Photos from the image-classification dataset "yolo_dataset" in the GitHub repository hntnhan1111-ayai/CVio_Shrimp_Disease_Classification_Capstone_SU26. Its 3 classes are: healthy, WSSV, WSSV background.

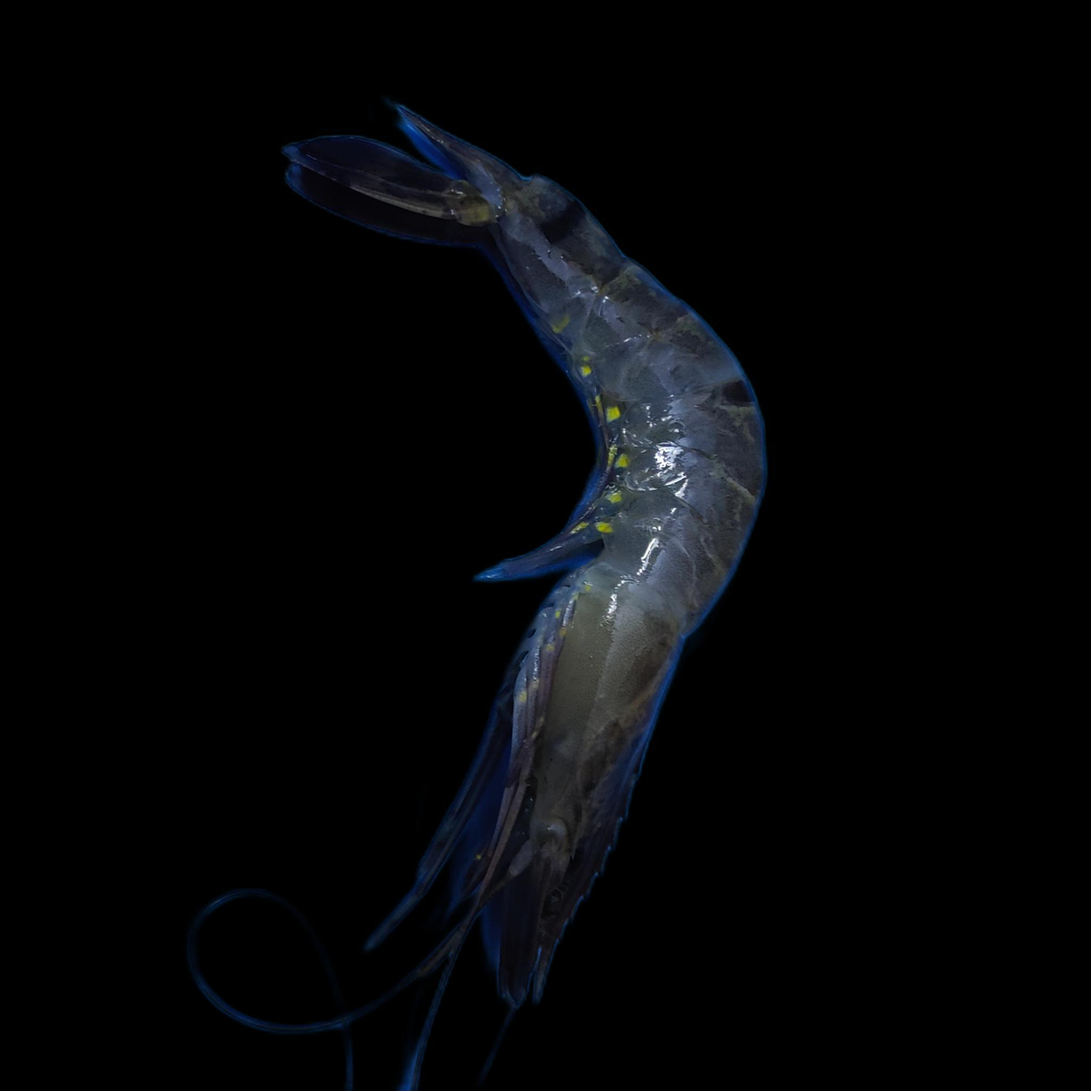
Label: WSSV

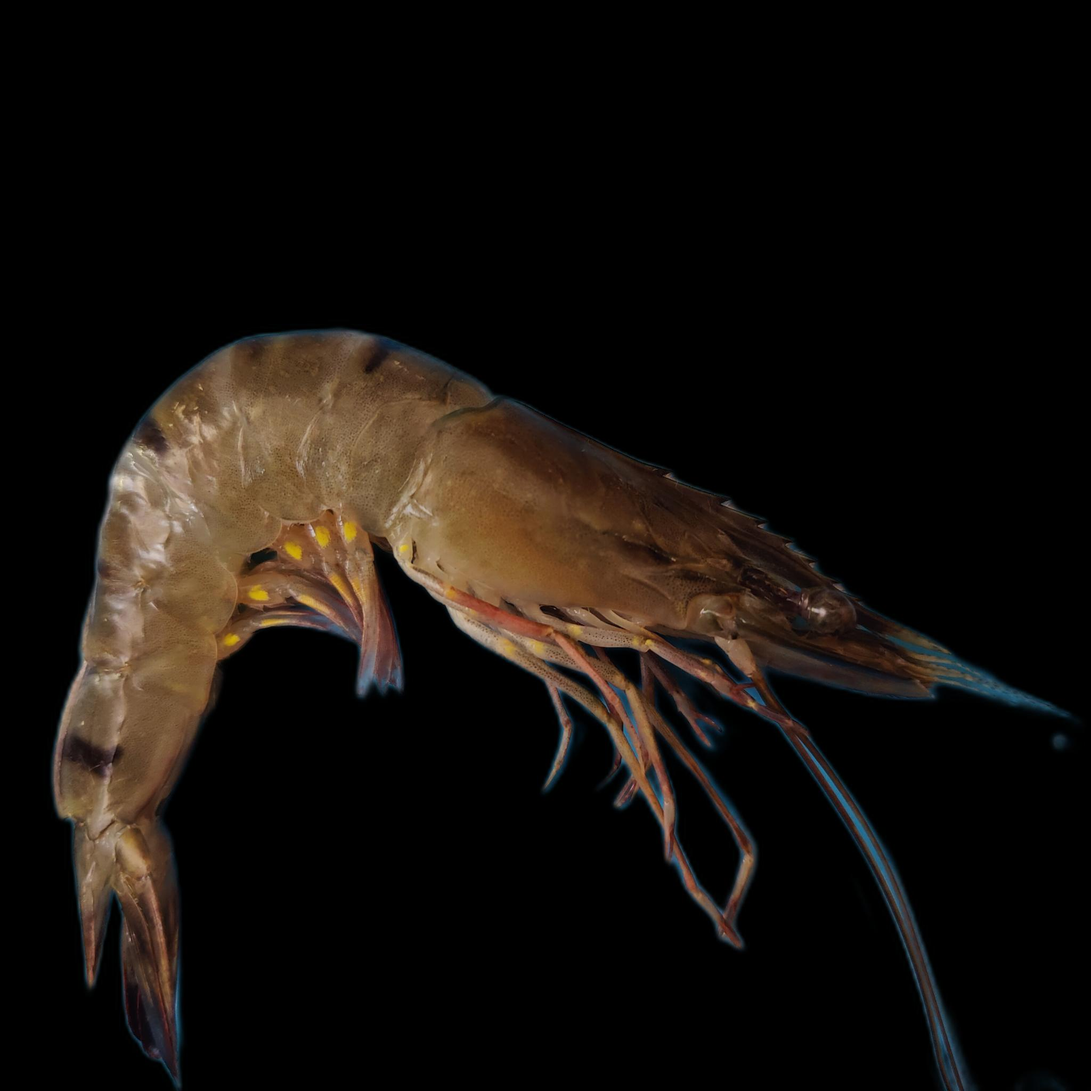
Label: WSSV

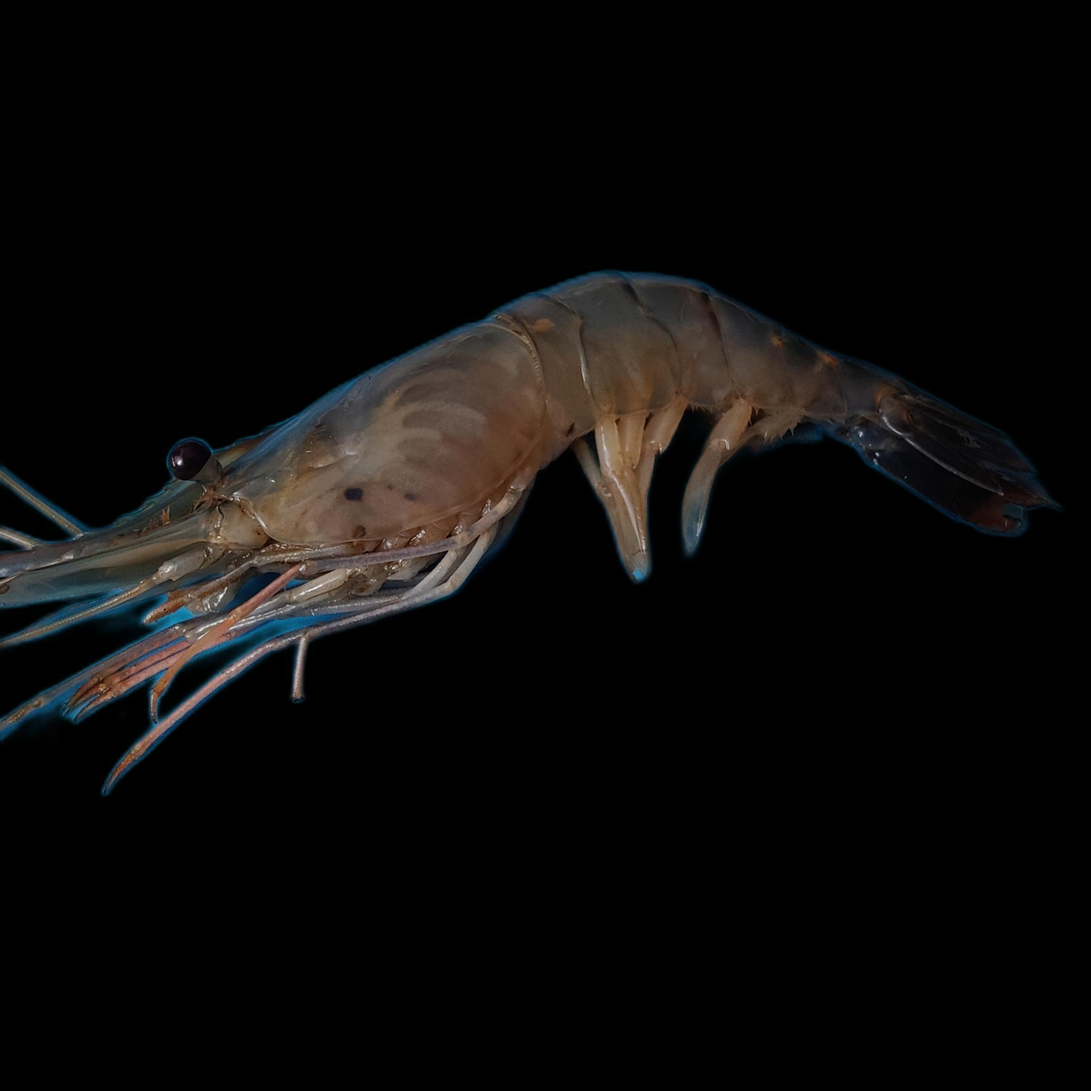
Label: healthy

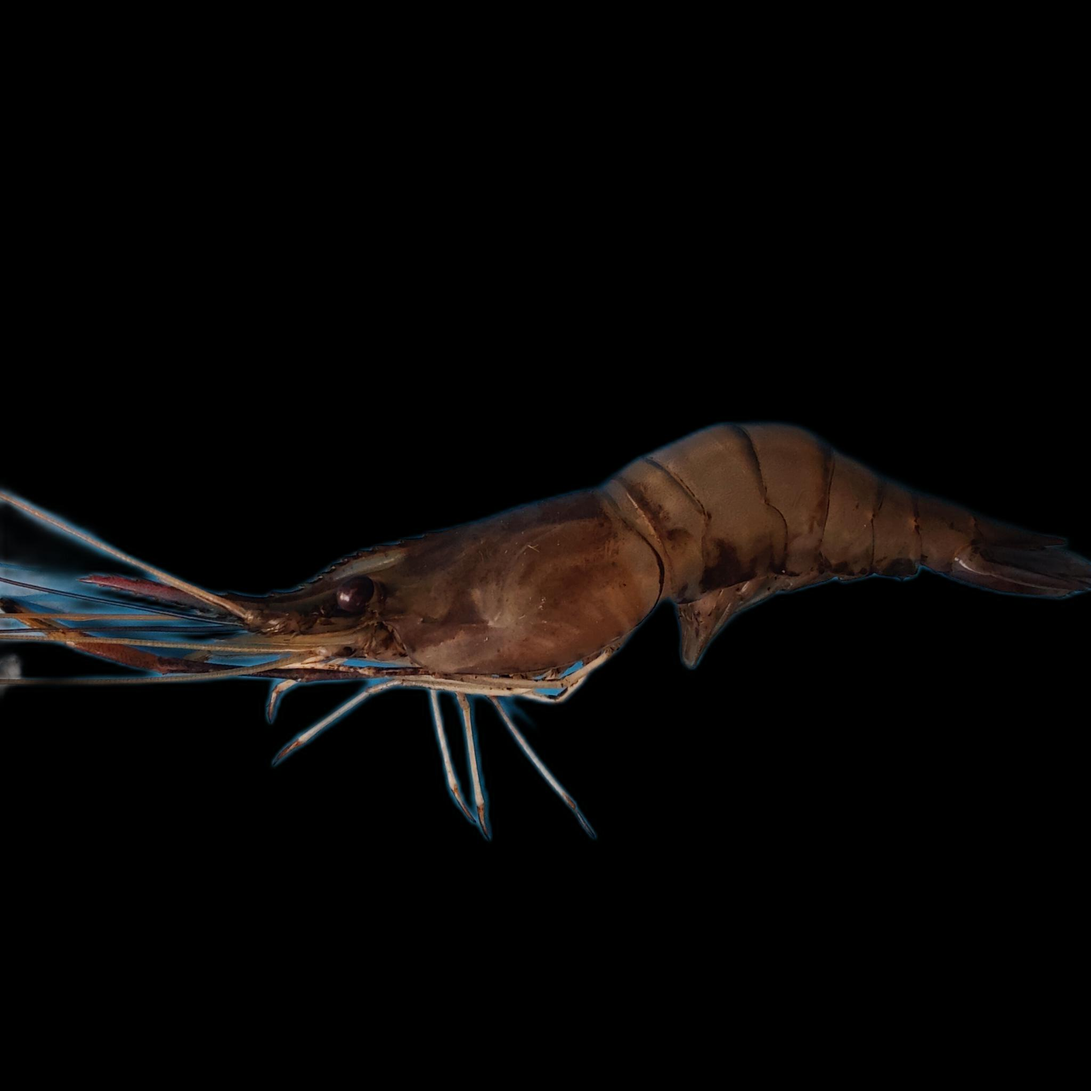
Label: healthy

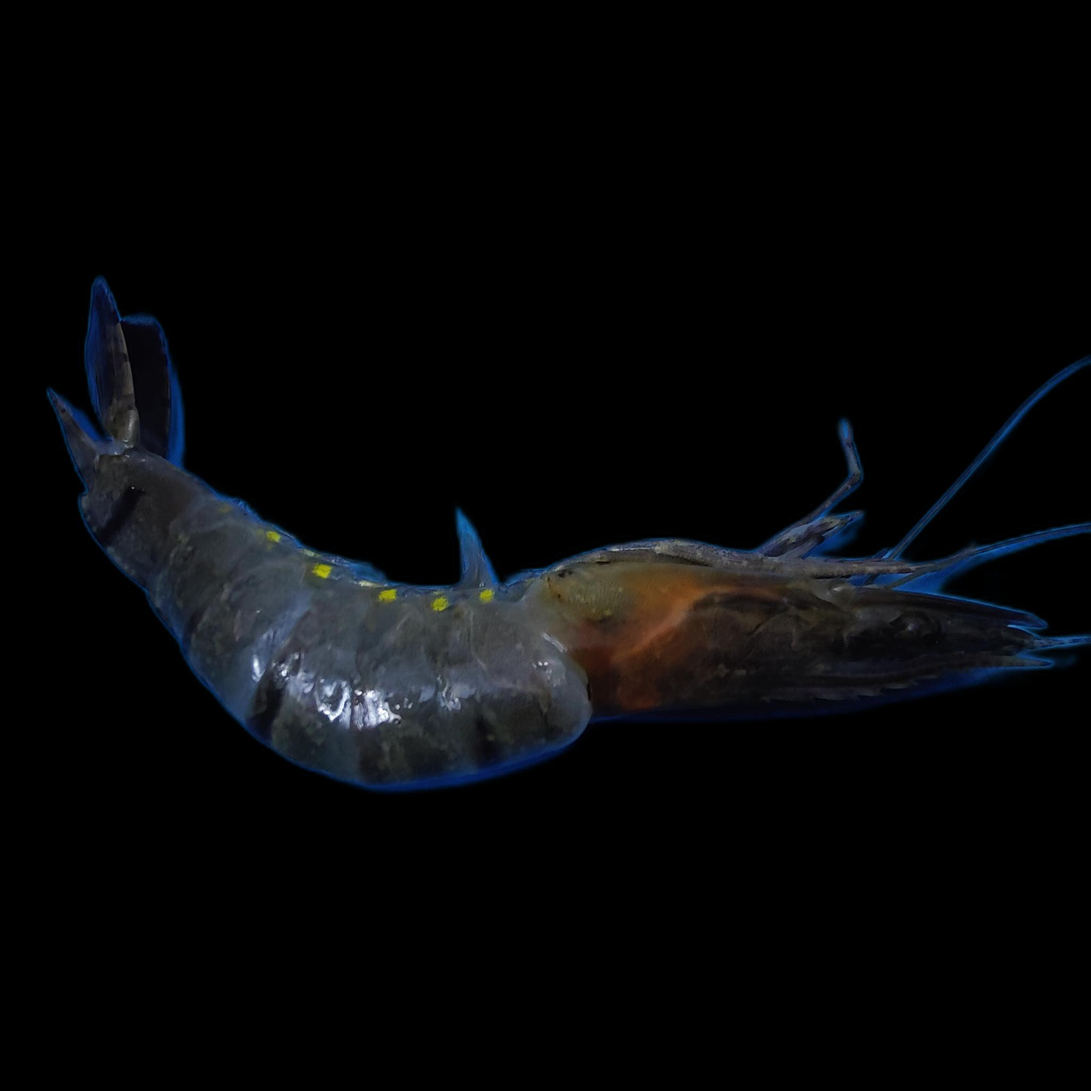
Label: WSSV background

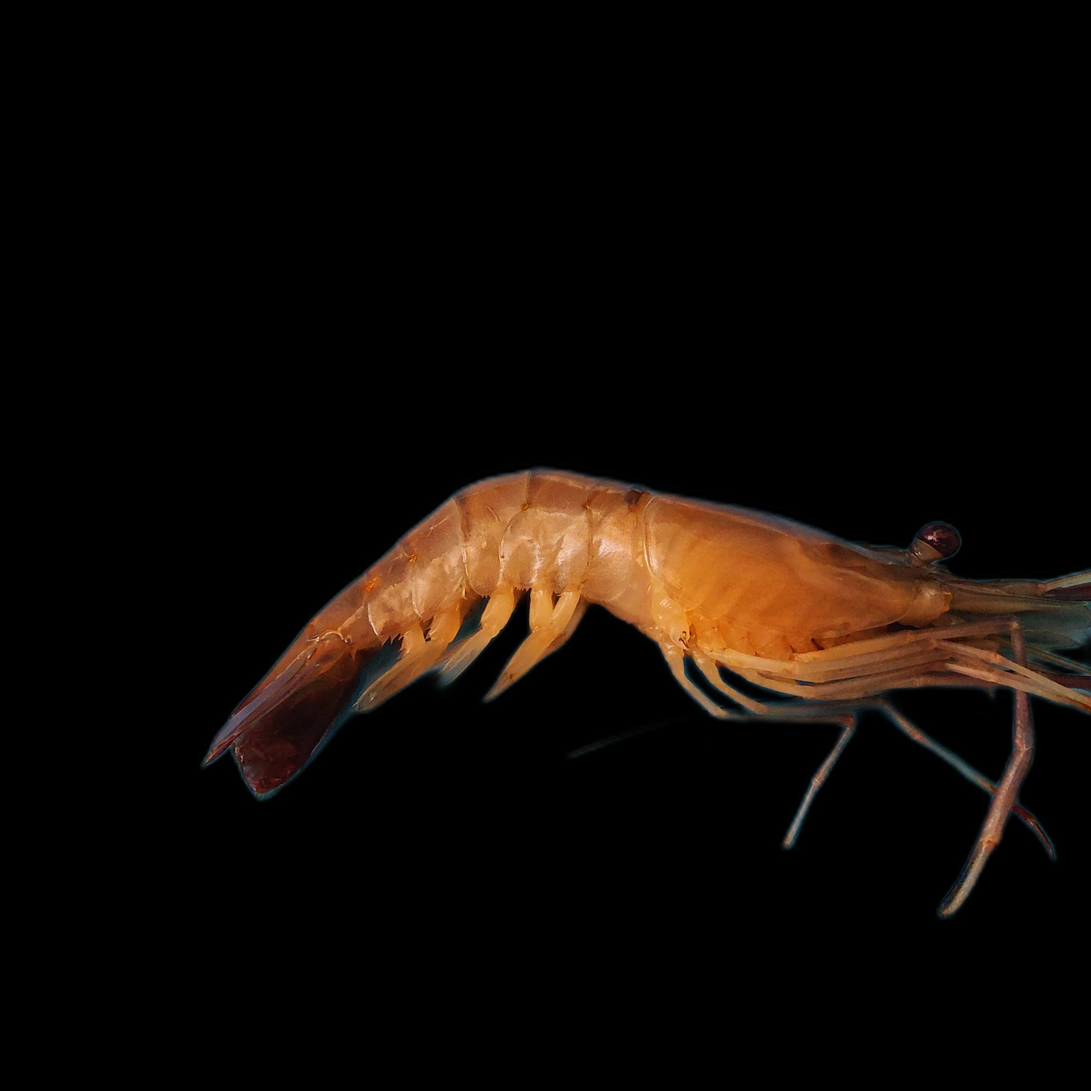
Label: healthy
